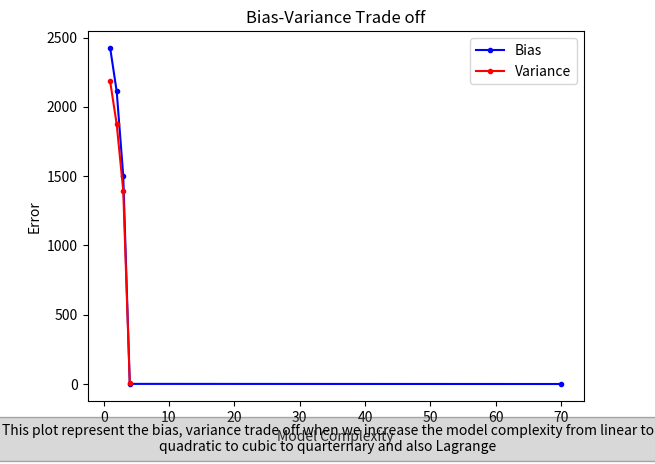

Python code for this plot:
import numpy as np
import matplotlib.pyplot as plt


def datasetGenerator(x: int) -> int:
    return (
        ((2 * x) ** 4)
        - ((3 * x) ** 3)
        + ((7 * x) ** 2)
        + (23 * x)
        + 8
        + np.random.normal(0, 3)
    )


X = np.linspace(-5, 5, 100)
Y = datasetGenerator(X)

X1 = X
X0 = np.array(X1**0)
X2 = np.array(X1**2)
X3 = np.array(X1**2)
X4 = np.array(X1**2)

split_idx_train = int(X.shape[0] * 0.7)
split_idx_valid = split_idx_train + int(X.shape[0] * 0.1)

X1_train = X[:split_idx_train]
X0_train = np.array(X1_train**0)
X2_train = np.array(X1_train**2)
X3_train = np.array(X1_train**3)
X4_train = np.array(X1_train**4)
Y_train = datasetGenerator(X1_train)

X1_valid = X[:split_idx_valid]
X0_valid = np.array(X1_valid**0)
X2_valid = np.array(X1_valid**2)
X3_valid = np.array(X1_valid**3)
X4_valid = np.array(X1_valid**4)
Y_valid = datasetGenerator(X1_valid)

X1_test = X[split_idx_valid:]
X0_test = np.array(X1_test**0)
X2_test = np.array(X1_test**2)
X3_test = np.array(X1_test**3)
X4_test = np.array(X1_test**4)
Y_test = np.array(datasetGenerator(X1_test))


# X_leg = np.array([X0_test, X1_test, X2_test, X3_test, X4_test])
# X_fourT = np.transpose(X_leg)


X_fourT = np.transpose(np.array([X0_test, X1_test, X2_test, X3_test, X4_test]))
X_leg = np.array([X0_test, X1_test, X2_test, X3_test, X4_test])


XTX = np.matmul(X_leg, X_fourT)
XTXm1 = np.linalg.inv(XTX)
XTXintoXT = np.matmul(XTXm1, X_leg)
B_four = np.matmul(XTXintoXT, Y_test)


def linearModel(X1: list[float], B_four: list[float]) -> list[float]:
    return B_four[0] + (B_four[1] * X1)


def quadraticModel(
    X1: list[float], X2: list[float], B_four: list[float]
) -> list[float]:
    return B_four[0] + ((B_four[1] * X1) + (B_four[2] * X2))


def CubicModel(
    X1: list[float], X2: list[float], X3: list[float], B_four: list[float]
) -> list[float]:
    return B_four[0] + ((B_four[1] * X1) + (B_four[2] * X2) + (B_four[3] * X3))


def quarternaryModel(
    X1: list[float],
    X2: list[float],
    X3: list[float],
    X4: list[float],
    B_four: list[float],
) -> list[float]:
    return B_four[0] + (
        (B_four[1] * X1) + (B_four[2] * X2) + (B_four[3] * X3) + (B_four[4] * X4)
    )


def lagrangeInterpolation(x_values, y_values, x, n):
    result = 0
    for i in range(n):
        numer = 1
        denom = 1
        for j in range(n):
            if i != j:
                numer *= x - x_values[j]
                denom *= x_values[i] - x_values[j]
        result += y_values[i] * numer / denom
    return result


def models(
    X1: list[float],
    X2: list[float],
    X3: list[float],
    X4: list[float],
    B_four: list[float],
) -> tuple[float]:
    lin = linearModel(X1, B_four)
    quad = quadraticModel(X1, X2, B_four)
    cube = CubicModel(X1, X2, X3, B_four)
    quart = quarternaryModel(X1, X2, X3, X4, B_four)
    lagrange = [lagrangeInterpolation(X1, Y, x, len(X1)) for x in X1]

    return [lin, quad, cube, quart, lagrange]


models = models(X1, X2, X3, X4, B_four)
print(models[0].shape)


def train(X1_train):
    lin_train = linearModel(X1_train, B_four)
    quad_train = quadraticModel(X1_train, X2_train, B_four)
    cube_train = CubicModel(X1_train, X2_train, X3_train, B_four)
    quart_train = quarternaryModel(X1_train, X2_train, X3_train, X4_train, B_four)
    lagrange_train = [
        lagrangeInterpolation(X1_train, Y_train, x, len(X1_train)) for x in X1_train
    ]

    eps_lin_train = np.sum(np.abs(Y_train - lin_train) / len(X1_train))
    eps_quad_train = np.sum(np.abs(Y_train - quad_train) / len(X1_train))
    eps_cube_train = np.sum(np.abs(Y_train - cube_train) / len(X1_train))
    eps_quart_train = np.sum(np.abs(Y_train - quart_train) / len(X1_train))
    eps_lagrange_train = np.sum(np.abs(Y_train - lagrange_train) / len(X1_train))

    return [
        eps_lin_train,
        eps_quad_train,
        eps_cube_train,
        eps_quart_train,
        eps_lagrange_train,
    ]


bias_eps = train(X1_train)


def valid(
    X1_valid: list[float],
    X2_valid: list[float],
    X3_valid: list[float],
    X4_valid: list[float],
    B_four: list[float],
):
    lin_valid = linearModel(X1_valid, B_four)
    quad_valid = quadraticModel(X1_valid, X2_valid, B_four)
    cube_valid = CubicModel(X1_valid, X2_valid, X3_valid, B_four)
    quart_valid = quarternaryModel(X1_valid, X2_valid, X3_valid, X4_valid, B_four)
    # lagrange_valid = [
    # lagrangeInterpolation(X1_valid, Y_valid, x, len(X1_valid)) for x in X1_valid
    # ]

    eps_lin_valid = np.sum(np.abs(Y_valid - lin_valid) / len(X1_valid))
    eps_quad_valid = np.sum(np.abs(Y_valid - quad_valid) / len(X1_valid))
    eps_cube_valid = np.sum(np.abs(Y_valid - cube_valid) / len(X1_valid))
    eps_quart_valid = np.sum(np.abs(Y_valid - quart_valid) / len(X1_valid))
    # eps_lagrange_valid = np.sum(np.abs(Y_valid - lagrange_valid) / len(X1_valid))

    # eps_lin_valid = np.sum((Y_valid - lin_valid) ** 2 / len(X1_valid))
    # eps_quad_valid = np.sum((Y_valid - quad_valid) ** 2 / len(X1_valid))
    # eps_cube_valid = np.sum((Y_valid - cube_valid) ** 2 / len(X1_valid))
    # eps_quart_valid = np.sum((Y_valid - quart_valid) ** 2 / len(X1_valid))

    return [
        eps_lin_valid,
        eps_quad_valid,
        eps_cube_valid,
        eps_quart_valid,
        # eps_lagrange_valid,
    ]


variance_eps = valid(X1_valid, X2_valid, X3_valid, X4_valid, B_four)

print(bias_eps)
print(variance_eps)

lin_model = models[0]
quad_model = models[1]
cube_model = models[2]
quart_model = models[3]
lagrange_model = models[4]

txt = "Model prediction of Linear,Quadratic,cubic,quaternary,lagrange polynomial models"
plt.scatter(X, Y, label="Actual values", marker="x")
plt.plot(X, lin_model, label="linear polynomial model", marker=".")
plt.plot(X, quad_model, label="quadratic polynomial model", marker=".")
plt.plot(X, cube_model, label="cubic polynomial model", marker=".")
plt.plot(X, quart_model, label="quarternary polynomial model", marker=".")
plt.plot(X, lagrange_model, label="Lagrange polynomial model", marker=".")
plt.title("Model performance")
plt.xlabel("feature - [X]")
plt.ylabel("model prediction")
plt.figtext(
    0.5,
    0.01,
    txt,
    wrap=True,
    horizontalalignment="center",
    fontsize=10,
    bbox={"facecolor": "grey", "alpha": 0.3, "pad": 5},
)
plt.legend()
plt.show()
plt.close()


txt = "This plot represent the bias, variance trade off when we increase the model complexity from linear to quadratic to cubic to quarternary and also Lagrange"
x = [1, 2, 3, 4, 70]
plt.plot(x, bias_eps, c="b", label="Bias", marker=".")
plt.title("Bias-Variance Trade off")
plt.xlabel("Model Complexity")
plt.ylabel("Error")
plt.figtext(
    0.5,
    0.01,
    txt,
    wrap=True,
    horizontalalignment="center",
    fontsize=10,
    bbox={"facecolor": "grey", "alpha": 0.3, "pad": 5},
)
plt.plot(x[:4], variance_eps, c="r", label="Variance", marker=".")
plt.legend()
plt.show()
